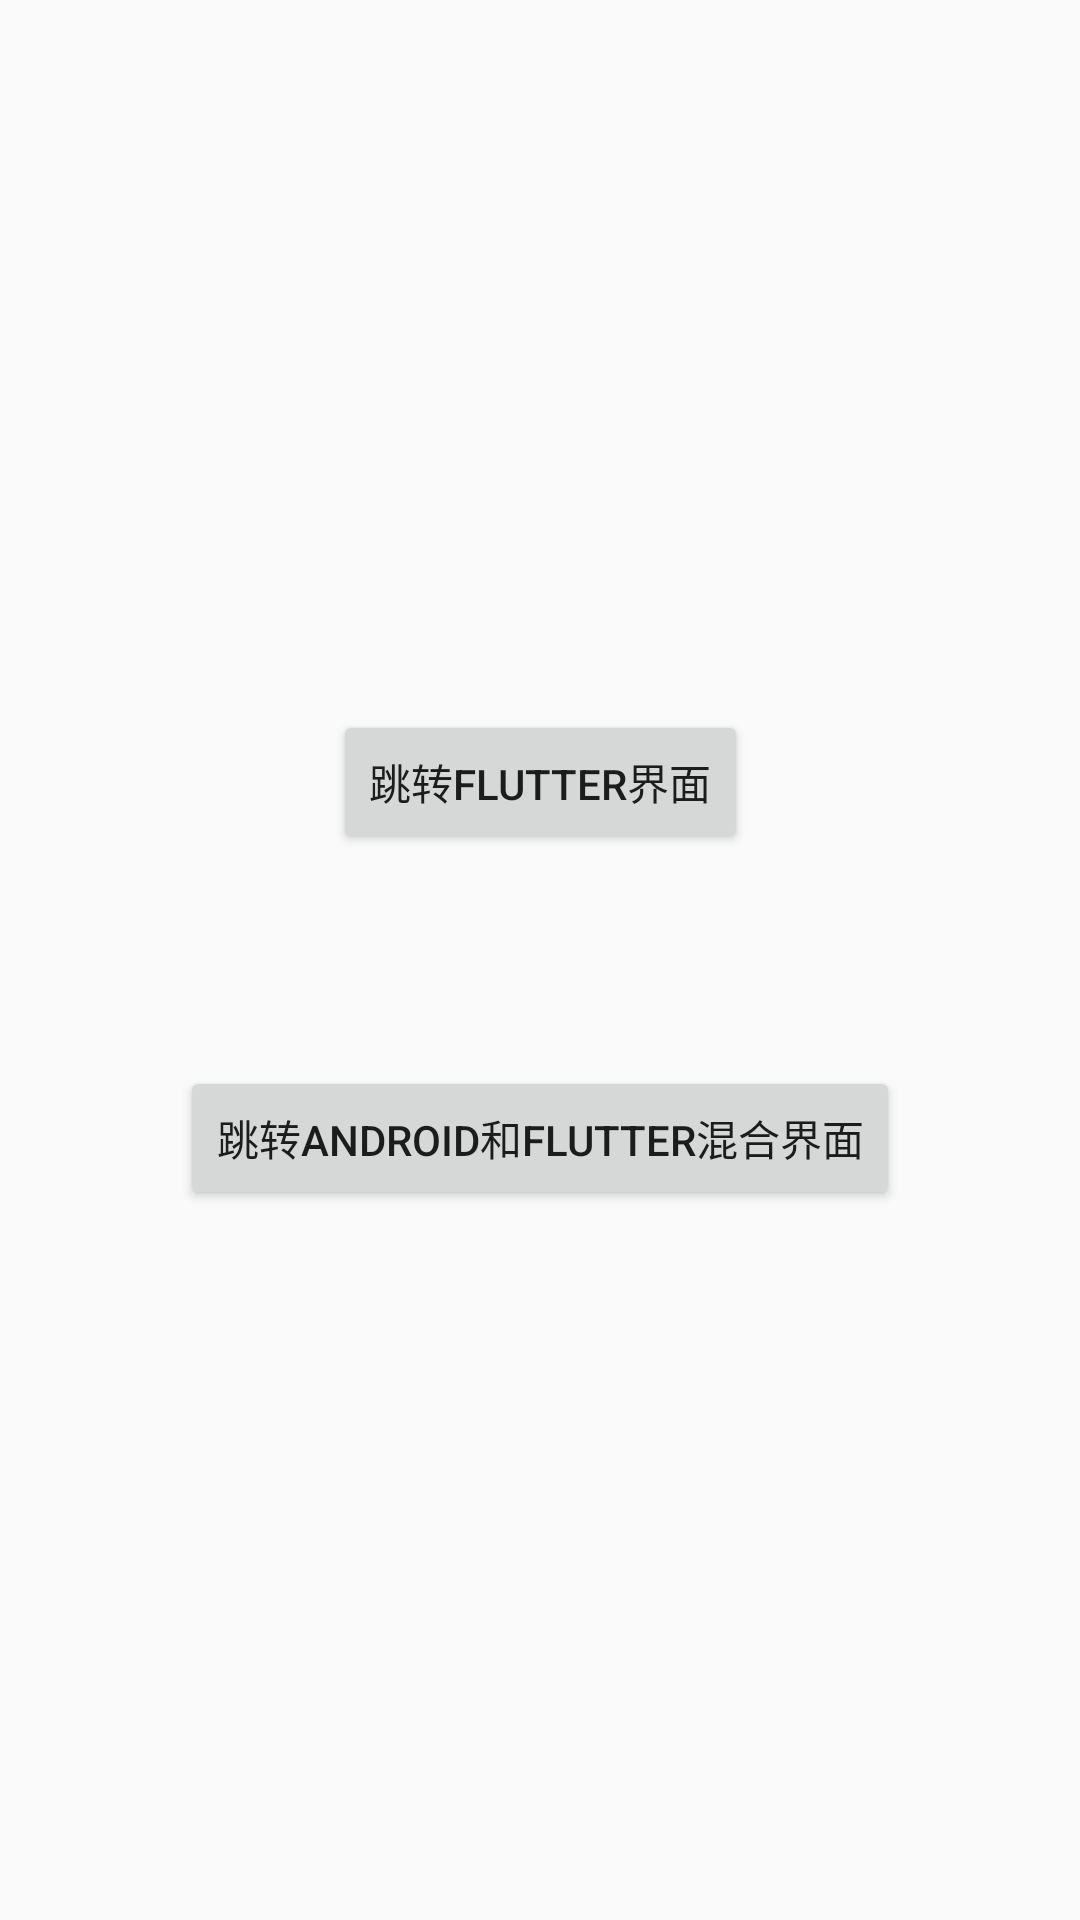

Layout XML and referenced resources for this Android screen:
<!-- AndroidManifest.xml: application theme AppTheme -->
<!-- res/layout/activity_main_flutter.xml -->
<?xml version="1.0" encoding="utf-8"?>
<androidx.constraintlayout.widget.ConstraintLayout xmlns:android="http://schemas.android.com/apk/res/android"
    xmlns:app="http://schemas.android.com/apk/res-auto"
    xmlns:tools="http://schemas.android.com/tools"
    android:layout_width="match_parent"
    android:layout_height="match_parent"
    >

    <Button
        android:id="@+id/bt1"
        android:layout_width="wrap_content"
        android:layout_height="wrap_content"
        android:text="跳转Flutter界面"
        app:layout_constraintBottom_toBottomOf="parent"
        app:layout_constraintLeft_toLeftOf="parent"
        app:layout_constraintRight_toRightOf="parent"
        app:layout_constraintTop_toTopOf="parent"
        app:layout_constraintVertical_bias="0.4" />

    <Button
        android:id="@+id/bt2"
        android:layout_width="wrap_content"
        android:layout_height="wrap_content"
        android:text="跳转Android和Flutter混合界面"
        app:layout_constraintBottom_toBottomOf="parent"
        app:layout_constraintLeft_toLeftOf="parent"
        app:layout_constraintRight_toRightOf="parent"
        app:layout_constraintTop_toTopOf="parent"
        app:layout_constraintVertical_bias="0.6" />

</androidx.constraintlayout.widget.ConstraintLayout>
<!-- resources referenced by this layout -->
<resources>
  <style name="AppTheme" parent="Theme.AppCompat.Light.DarkActionBar">
      
      <item name="colorPrimary">@color/colorPrimary</item>
      <item name="colorPrimaryDark">@color/colorPrimaryDark</item>
      <item name="colorAccent">@color/colorAccent</item>
    </style>
  <color name="colorPrimary">#008577</color>
  <color name="colorPrimaryDark">#00574B</color>
  <color name="colorAccent">#D81B60</color>
</resources>
